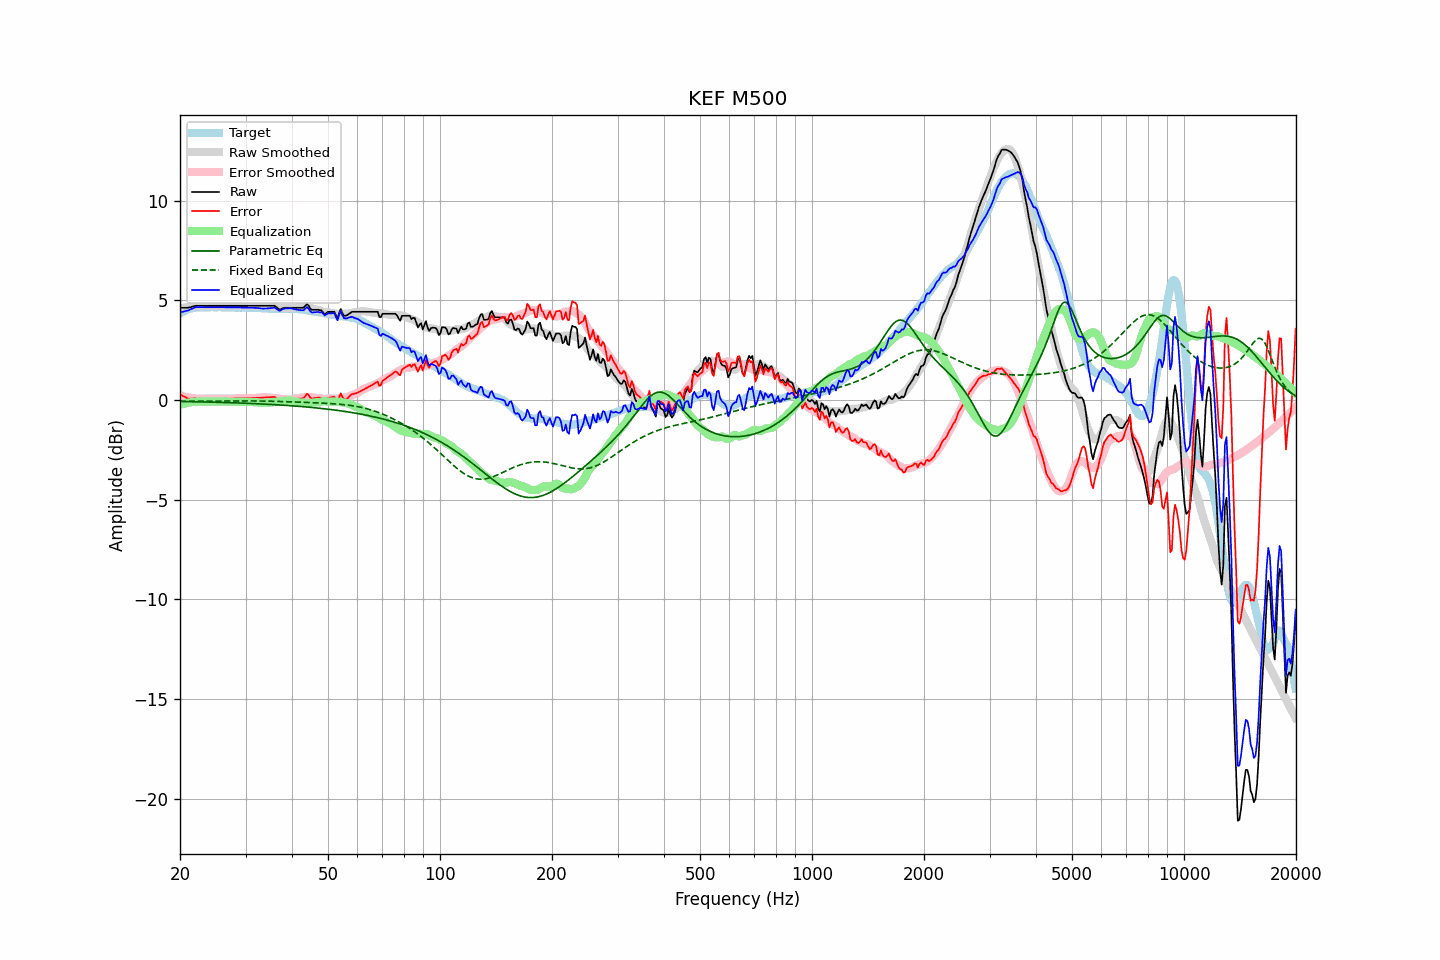

The table this chart was drawn from, first rows:
frequency, raw, error, smoothed, error_smoothed, equalization, parametric_eq, fixed_band_eq, equalized_raw, equalized_smoothed, target
20.00, 4.63, 0.29, 4.60, 0.24, -0.24, -0.07, -0.05, 4.39, 4.37, 4.34
20.20, 4.63, 0.24, 4.62, 0.21, -0.21, -0.07, -0.05, 4.42, 4.40, 4.39
20.40, 4.63, 0.19, 4.63, 0.19, -0.19, -0.07, -0.05, 4.44, 4.44, 4.44
20.61, 4.63, 0.16, 4.64, 0.17, -0.17, -0.07, -0.05, 4.46, 4.47, 4.47
20.81, 4.63, 0.11, 4.65, 0.15, -0.15, -0.08, -0.05, 4.48, 4.50, 4.52
21.02, 4.63, 0.07, 4.67, 0.13, -0.13, -0.08, -0.05, 4.50, 4.53, 4.56
21.23, 4.65, 0.07, 4.68, 0.12, -0.12, -0.08, -0.05, 4.53, 4.56, 4.58
21.44, 4.67, 0.07, 4.68, 0.11, -0.11, -0.08, -0.05, 4.57, 4.58, 4.60
21.66, 4.70, 0.08, 4.69, 0.09, -0.09, -0.08, -0.05, 4.61, 4.60, 4.62
21.87, 4.72, 0.09, 4.70, 0.08, -0.08, -0.08, -0.05, 4.64, 4.62, 4.63
22.09, 4.73, 0.08, 4.71, 0.07, -0.07, -0.09, -0.05, 4.66, 4.63, 4.65
22.31, 4.73, 0.07, 4.71, 0.07, -0.07, -0.09, -0.05, 4.66, 4.65, 4.66
22.54, 4.73, 0.07, 4.72, 0.07, -0.07, -0.09, -0.05, 4.66, 4.65, 4.66
22.76, 4.73, 0.07, 4.73, 0.07, -0.07, -0.09, -0.05, 4.66, 4.66, 4.66
22.99, 4.73, 0.08, 4.73, 0.07, -0.07, -0.09, -0.05, 4.66, 4.66, 4.65
23.22, 4.73, 0.08, 4.74, 0.08, -0.08, -0.09, -0.05, 4.65, 4.66, 4.65
23.45, 4.73, 0.08, 4.74, 0.08, -0.08, -0.10, -0.05, 4.65, 4.66, 4.65
23.69, 4.73, 0.07, 4.74, 0.08, -0.08, -0.10, -0.05, 4.66, 4.66, 4.66
23.92, 4.73, 0.07, 4.73, 0.07, -0.07, -0.10, -0.05, 4.66, 4.66, 4.66
24.16, 4.73, 0.07, 4.73, 0.07, -0.07, -0.10, -0.05, 4.66, 4.66, 4.66
24.40, 4.73, 0.06, 4.73, 0.07, -0.07, -0.10, -0.05, 4.66, 4.66, 4.67
24.65, 4.73, 0.07, 4.73, 0.07, -0.07, -0.11, -0.05, 4.66, 4.66, 4.66
24.89, 4.73, 0.07, 4.73, 0.07, -0.07, -0.11, -0.05, 4.66, 4.66, 4.66
25.14, 4.73, 0.07, 4.73, 0.07, -0.07, -0.11, -0.05, 4.66, 4.66, 4.66
25.39, 4.73, 0.06, 4.73, 0.07, -0.07, -0.11, -0.05, 4.66, 4.66, 4.67
25.65, 4.73, 0.06, 4.73, 0.07, -0.07, -0.12, -0.05, 4.66, 4.66, 4.67
25.91, 4.73, 0.07, 4.73, 0.07, -0.07, -0.12, -0.05, 4.66, 4.66, 4.66
26.16, 4.73, 0.07, 4.73, 0.07, -0.07, -0.12, -0.05, 4.66, 4.66, 4.66
26.43, 4.73, 0.07, 4.73, 0.07, -0.07, -0.12, -0.05, 4.66, 4.66, 4.66
26.69, 4.73, 0.07, 4.73, 0.07, -0.07, -0.13, -0.05, 4.66, 4.66, 4.66
26.96, 4.73, 0.07, 4.73, 0.08, -0.08, -0.13, -0.05, 4.65, 4.65, 4.66
27.23, 4.73, 0.07, 4.73, 0.08, -0.08, -0.13, -0.04, 4.65, 4.65, 4.66
27.50, 4.73, 0.07, 4.73, 0.08, -0.08, -0.13, -0.04, 4.65, 4.65, 4.66
27.77, 4.73, 0.08, 4.73, 0.08, -0.08, -0.14, -0.04, 4.65, 4.65, 4.65
28.05, 4.73, 0.08, 4.73, 0.08, -0.08, -0.14, -0.04, 4.65, 4.65, 4.65
28.33, 4.73, 0.09, 4.73, 0.08, -0.08, -0.14, -0.04, 4.65, 4.65, 4.64
28.62, 4.73, 0.09, 4.73, 0.09, -0.09, -0.14, -0.04, 4.65, 4.65, 4.64
28.90, 4.73, 0.08, 4.73, 0.09, -0.09, -0.15, -0.04, 4.64, 4.64, 4.65
29.19, 4.73, 0.09, 4.73, 0.09, -0.09, -0.15, -0.04, 4.64, 4.64, 4.64
29.48, 4.73, 0.08, 4.73, 0.09, -0.09, -0.15, -0.04, 4.64, 4.64, 4.65
29.78, 4.73, 0.09, 4.73, 0.09, -0.09, -0.16, -0.04, 4.64, 4.64, 4.64
30.08, 4.73, 0.08, 4.73, 0.09, -0.09, -0.16, -0.04, 4.64, 4.64, 4.65
30.38, 4.73, 0.09, 4.73, 0.09, -0.09, -0.16, -0.04, 4.64, 4.64, 4.64
30.68, 4.73, 0.09, 4.73, 0.10, -0.10, -0.17, -0.04, 4.63, 4.63, 4.64
30.99, 4.73, 0.09, 4.73, 0.10, -0.10, -0.17, -0.04, 4.63, 4.63, 4.64
31.30, 4.73, 0.10, 4.73, 0.10, -0.10, -0.17, -0.04, 4.63, 4.63, 4.63
31.61, 4.73, 0.10, 4.73, 0.10, -0.10, -0.18, -0.04, 4.63, 4.63, 4.63
31.93, 4.73, 0.10, 4.73, 0.11, -0.11, -0.18, -0.04, 4.63, 4.63, 4.63
32.24, 4.73, 0.11, 4.73, 0.11, -0.11, -0.18, -0.04, 4.62, 4.62, 4.62
32.57, 4.73, 0.11, 4.73, 0.12, -0.12, -0.19, -0.05, 4.61, 4.62, 4.62
32.89, 4.73, 0.11, 4.74, 0.13, -0.13, -0.19, -0.05, 4.60, 4.61, 4.62
33.22, 4.73, 0.12, 4.74, 0.14, -0.14, -0.20, -0.05, 4.59, 4.61, 4.61
33.55, 4.73, 0.12, 4.74, 0.14, -0.14, -0.20, -0.05, 4.59, 4.60, 4.61
33.89, 4.73, 0.13, 4.74, 0.14, -0.14, -0.20, -0.05, 4.59, 4.60, 4.60
34.23, 4.73, 0.13, 4.73, 0.13, -0.13, -0.21, -0.05, 4.60, 4.59, 4.60
34.57, 4.73, 0.14, 4.72, 0.13, -0.13, -0.21, -0.05, 4.60, 4.59, 4.59
34.92, 4.73, 0.14, 4.71, 0.12, -0.12, -0.22, -0.06, 4.61, 4.59, 4.59
35.27, 4.73, 0.15, 4.69, 0.11, -0.11, -0.22, -0.06, 4.62, 4.58, 4.58
35.62, 4.73, 0.15, 4.68, 0.10, -0.10, -0.23, -0.06, 4.63, 4.58, 4.58
35.97, 4.73, 0.15, 4.67, 0.09, -0.09, -0.23, -0.06, 4.64, 4.58, 4.58
... 635 more rows
